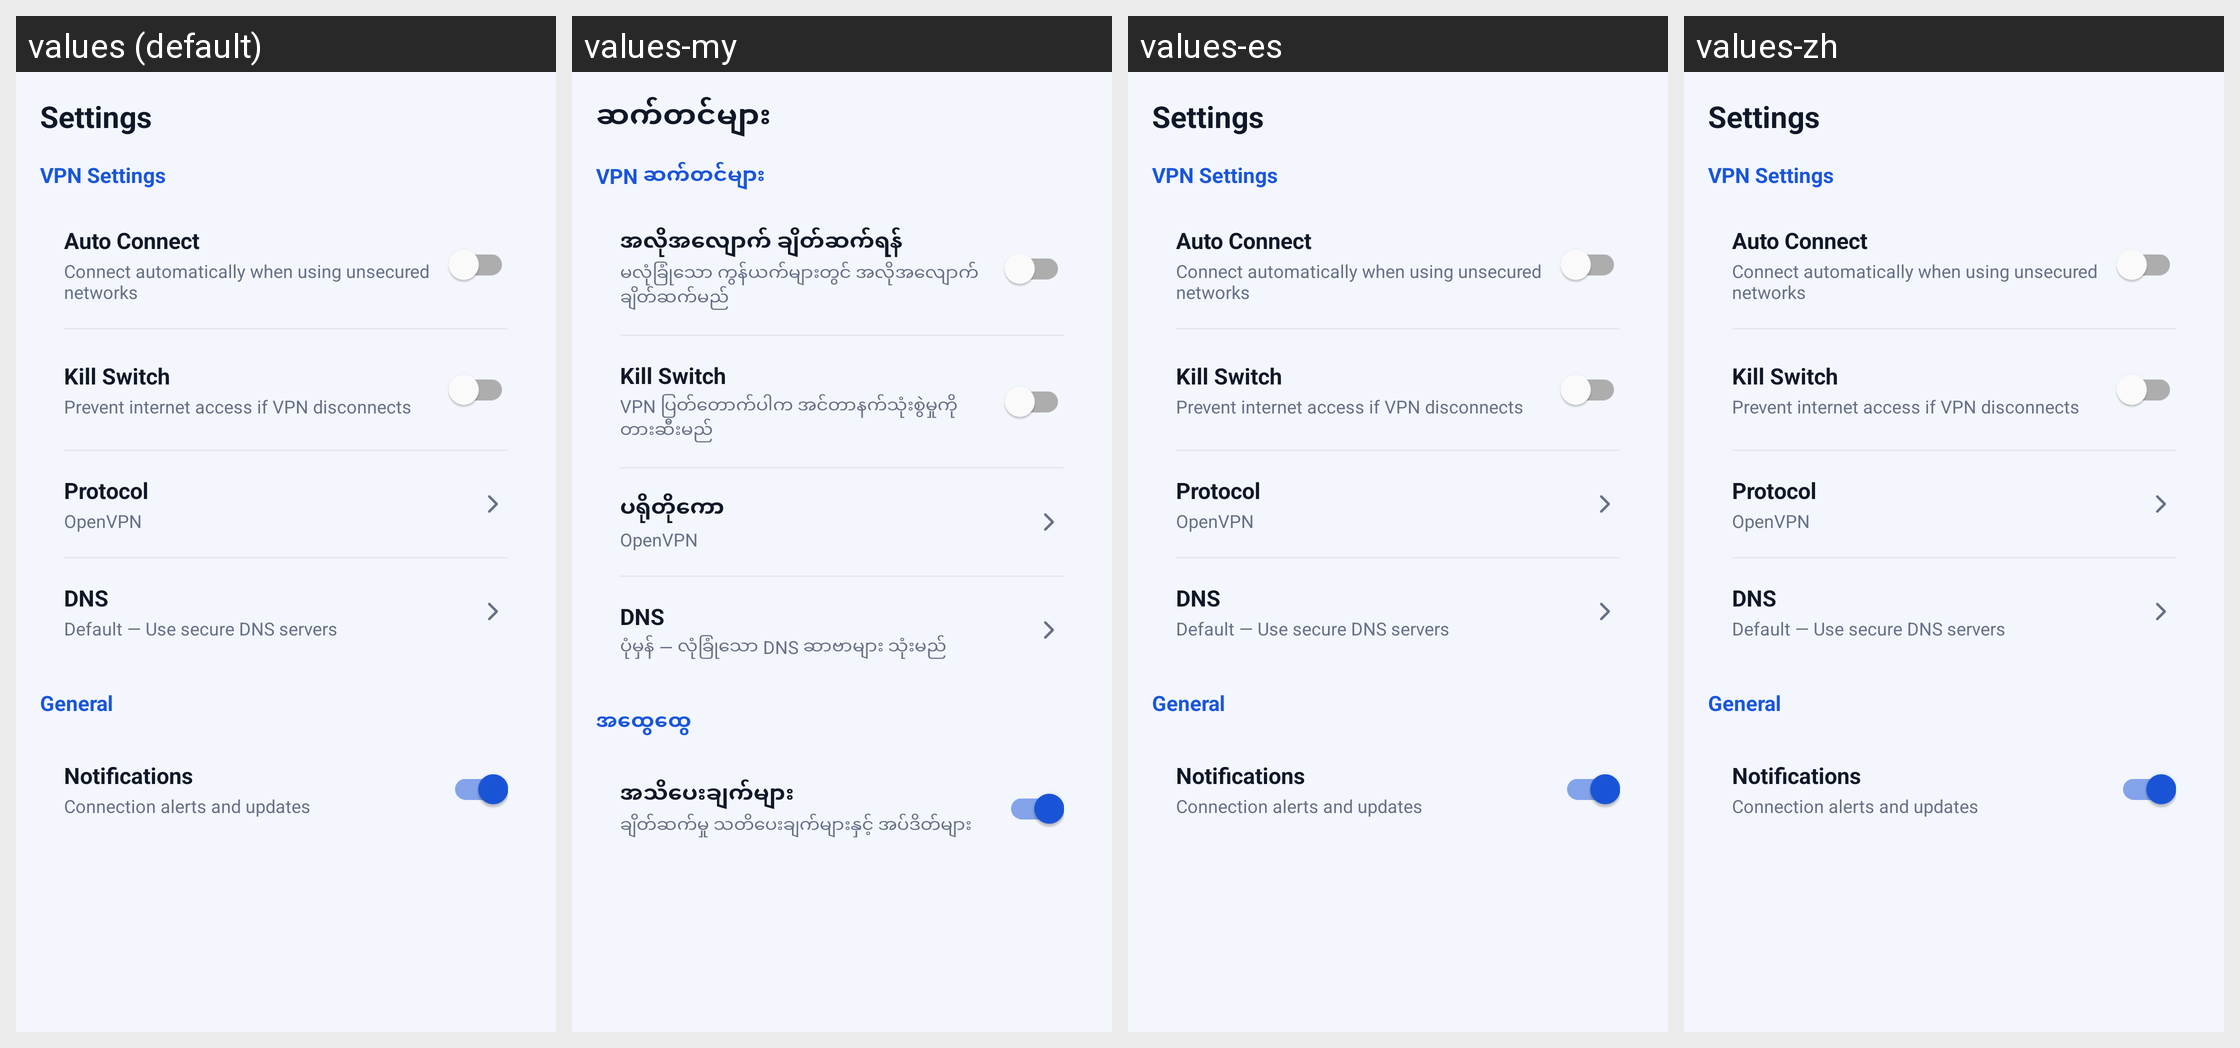

The same Android screen rendered under several of its app's locales, left to right. List the strings drawn on it with the default value and each locale's translation.
Android screen res/layout/activity_settings.xml rendered under 4 locales, left to right: values (default), values-my, values-es, values-zh. Device: Nexus 5 (rendered at 1080×1920; each locale shown at half size, 540×960, under a caption strip naming it); theme AppTheme.
Strings drawn on this screen, with the default value and each locale's value (text and hints the layout hard-codes, and strings that could not be matched under every locale, appear in the picture but are not listed):

settings
  values: Settings
  values-my: ဆက်တင်များ
  values-es: Settings  [not translated; the default value is used]
  values-zh: Settings  [not translated; the default value is used]

vpn_settings
  values: VPN Settings
  values-my: VPN ဆက်တင်များ
  values-es: VPN Settings  [not translated; the default value is used]
  values-zh: VPN Settings  [not translated; the default value is used]

auto_connect
  values: Auto Connect
  values-my: အလိုအလျောက် ချိတ်ဆက်ရန်
  values-es: Auto Connect  [not translated; the default value is used]
  values-zh: Auto Connect  [not translated; the default value is used]

auto_connect_desc
  values: Connect automatically when using unsecured networks
  values-my: မလုံခြုံသော ကွန်ယက်များတွင် အလိုအလျောက် ချိတ်ဆက်မည်
  values-es: Connect automatically when using unsecured networks  [not translated; the default value is used]
  values-zh: Connect automatically when using unsecured networks  [not translated; the default value is used]

kill_switch
  values: Kill Switch
  values-my: Kill Switch
  values-es: Kill Switch  [not translated; the default value is used]
  values-zh: Kill Switch  [not translated; the default value is used]

kill_switch_desc
  values: Prevent internet access if VPN disconnects
  values-my: VPN ပြတ်တောက်ပါက အင်တာနက်သုံးစွဲမှုကို တားဆီးမည်
  values-es: Prevent internet access if VPN disconnects  [not translated; the default value is used]
  values-zh: Prevent internet access if VPN disconnects  [not translated; the default value is used]

protocol
  values: Protocol
  values-my: ပရိုတိုကော
  values-es: Protocol  [not translated; the default value is used]
  values-zh: Protocol  [not translated; the default value is used]

dns
  values: DNS
  values-my: DNS
  values-es: DNS  [not translated; the default value is used]
  values-zh: DNS  [not translated; the default value is used]

dns_default
  values: Default — Use secure DNS servers
  values-my: ပုံမှန် — လုံခြုံသော DNS ဆာဗာများ သုံးမည်
  values-es: Default — Use secure DNS servers  [not translated; the default value is used]
  values-zh: Default — Use secure DNS servers  [not translated; the default value is used]

general
  values: General
  values-my: အထွေထွေ
  values-es: General  [not translated; the default value is used]
  values-zh: General  [not translated; the default value is used]

notifications
  values: Notifications
  values-my: အသိပေးချက်များ
  values-es: Notifications  [not translated; the default value is used]
  values-zh: Notifications  [not translated; the default value is used]

notifications_desc
  values: Connection alerts and updates
  values-my: ချိတ်ဆက်မှု သတိပေးချက်များနှင့် အပ်ဒိတ်များ
  values-es: Connection alerts and updates  [not translated; the default value is used]
  values-zh: Connection alerts and updates  [not translated; the default value is used]
